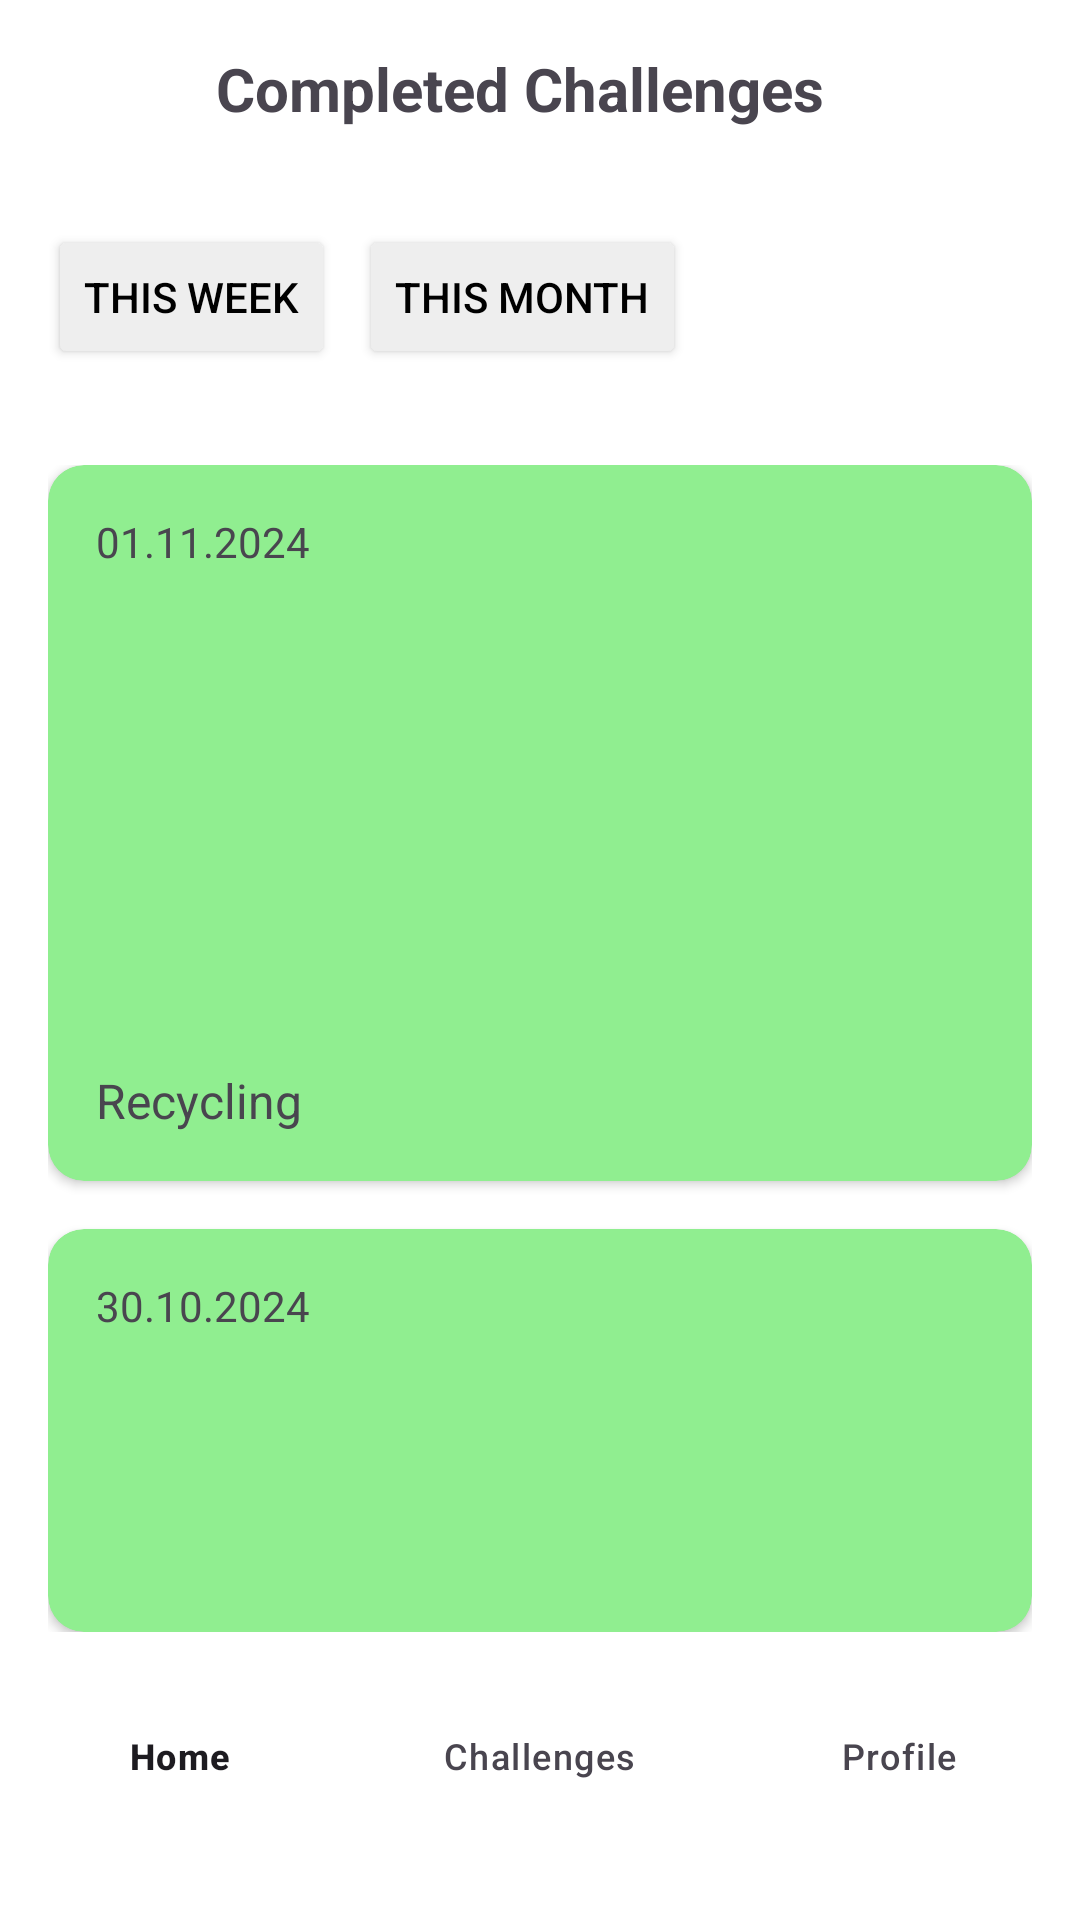

Reconstruct the res/layout file that produces this screen, plus the resources it refers to.
<!-- AndroidManifest.xml: application theme Theme.Ecoartvoyage -->
<!-- res/layout/activity_completed_challenges.xml -->
<?xml version="1.0" encoding="utf-8"?>
<androidx.constraintlayout.widget.ConstraintLayout xmlns:android="http://schemas.android.com/apk/res/android"
    xmlns:app="http://schemas.android.com/apk/res-auto"
    android:layout_width="match_parent"
    android:layout_height="match_parent"
    android:background="@color/white">

    
    <LinearLayout
        android:id="@+id/toolbarLayout"
        android:layout_width="match_parent"
        android:layout_height="wrap_content"
        android:orientation="horizontal"
        android:padding="16dp"
        app:layout_constraintTop_toTopOf="parent">

        <ImageView
            android:id="@+id/backButton"
            android:layout_width="24dp"
            android:layout_height="24dp"
            android:src="@drawable/baseline_arrow_back_24"/>

        <TextView
            android:layout_width="wrap_content"
            android:layout_height="wrap_content"
            android:layout_marginStart="32dp"
            android:text="Completed Challenges"
            android:textSize="20sp"
            android:textStyle="bold"/>
    </LinearLayout>

    
    <LinearLayout
        android:id="@+id/filterLayout"
        android:layout_width="match_parent"
        android:layout_height="wrap_content"
        android:orientation="horizontal"
        android:padding="16dp"
        app:layout_constraintTop_toBottomOf="@id/toolbarLayout">

        <Button
            android:layout_width="wrap_content"
            android:layout_height="wrap_content"
            android:text="This week"
            android:layout_marginEnd="8dp"
            android:backgroundTint="#EEEEEE"
            android:textColor="#000000"/>

        <Button
            android:layout_width="wrap_content"
            android:layout_height="wrap_content"

            android:backgroundTint="#EEEEEE"
            android:text="This month"
            android:textColor="#000000" />
    </LinearLayout>

    
    <LinearLayout
        android:layout_width="match_parent"
        android:layout_height="0dp"
        android:orientation="vertical"
        android:padding="16dp"
        app:layout_constraintTop_toBottomOf="@id/filterLayout"
        app:layout_constraintBottom_toTopOf="@id/bottomNavigation">

        
        <androidx.cardview.widget.CardView
            android:layout_width="match_parent"
            android:layout_height="wrap_content"
            android:layout_marginBottom="16dp"
            app:cardCornerRadius="12dp"
            app:cardBackgroundColor="#90EE90">

            <LinearLayout
                android:layout_width="match_parent"
                android:layout_height="wrap_content"
                android:orientation="vertical"
                android:padding="16dp">

                <TextView
                    android:layout_width="wrap_content"
                    android:layout_height="wrap_content"
                    android:text="01.11.2024"
                    android:textSize="14sp"/>

                <ImageView
                    android:layout_width="match_parent"
                    android:layout_height="150dp"
                    android:layout_margin="8dp"
                    android:src="@drawable/content_image_recycling"
                    android:scaleType="centerCrop"/>

                <TextView
                    android:layout_width="wrap_content"
                    android:layout_height="wrap_content"
                    android:text="Recycling"
                    android:textSize="16sp"/>
            </LinearLayout>
        </androidx.cardview.widget.CardView>

        
        <androidx.cardview.widget.CardView
            android:layout_width="match_parent"
            android:layout_height="wrap_content"
            app:cardCornerRadius="12dp"
            app:cardBackgroundColor="#90EE90">

            <LinearLayout
                android:layout_width="match_parent"
                android:layout_height="wrap_content"
                android:orientation="vertical"
                android:padding="16dp">

                <TextView
                    android:layout_width="wrap_content"
                    android:layout_height="wrap_content"
                    android:text="30.10.2024"
                    android:textSize="14sp"/>

                <ImageView
                    android:layout_width="match_parent"
                    android:layout_height="150dp"
                    android:layout_margin="8dp"
                    android:src="@drawable/content_image_recycling"
                    android:scaleType="centerCrop"/>

                <TextView
                    android:layout_width="wrap_content"
                    android:layout_height="wrap_content"
                    android:text="Wind energy"
                    android:textSize="16sp"/>
            </LinearLayout>
        </androidx.cardview.widget.CardView>

    </LinearLayout>

    
    <com.google.android.material.bottomnavigation.BottomNavigationView
        android:id="@+id/bottomNavigation"
        android:layout_width="match_parent"
        android:layout_height="wrap_content"
        android:background="@color/white"
        app:labelVisibilityMode="labeled"
        app:itemPaddingBottom="50dp"
        app:layout_constraintBottom_toBottomOf="parent"
        app:menu="@menu/bottom_nav_menu"/>

</androidx.constraintlayout.widget.ConstraintLayout>
<!-- resources referenced by this layout -->
<resources>
  <!-- drawable content_image_recycling: webp bitmap (mipmap-mdpi, 14850 bytes) -->
  <style name="Theme.Ecoartvoyage" parent="Base.Theme.Ecoartvoyage" />
  <style name="Base.Theme.Ecoartvoyage" parent="Theme.Material3.DayNight.NoActionBar">
          
          
      </style>
  <!-- not gathered from this repository: default colours our renderer supplied (Android Studio template values) -->
  <color name="white">#FFFFFFFF</color>
</resources>
